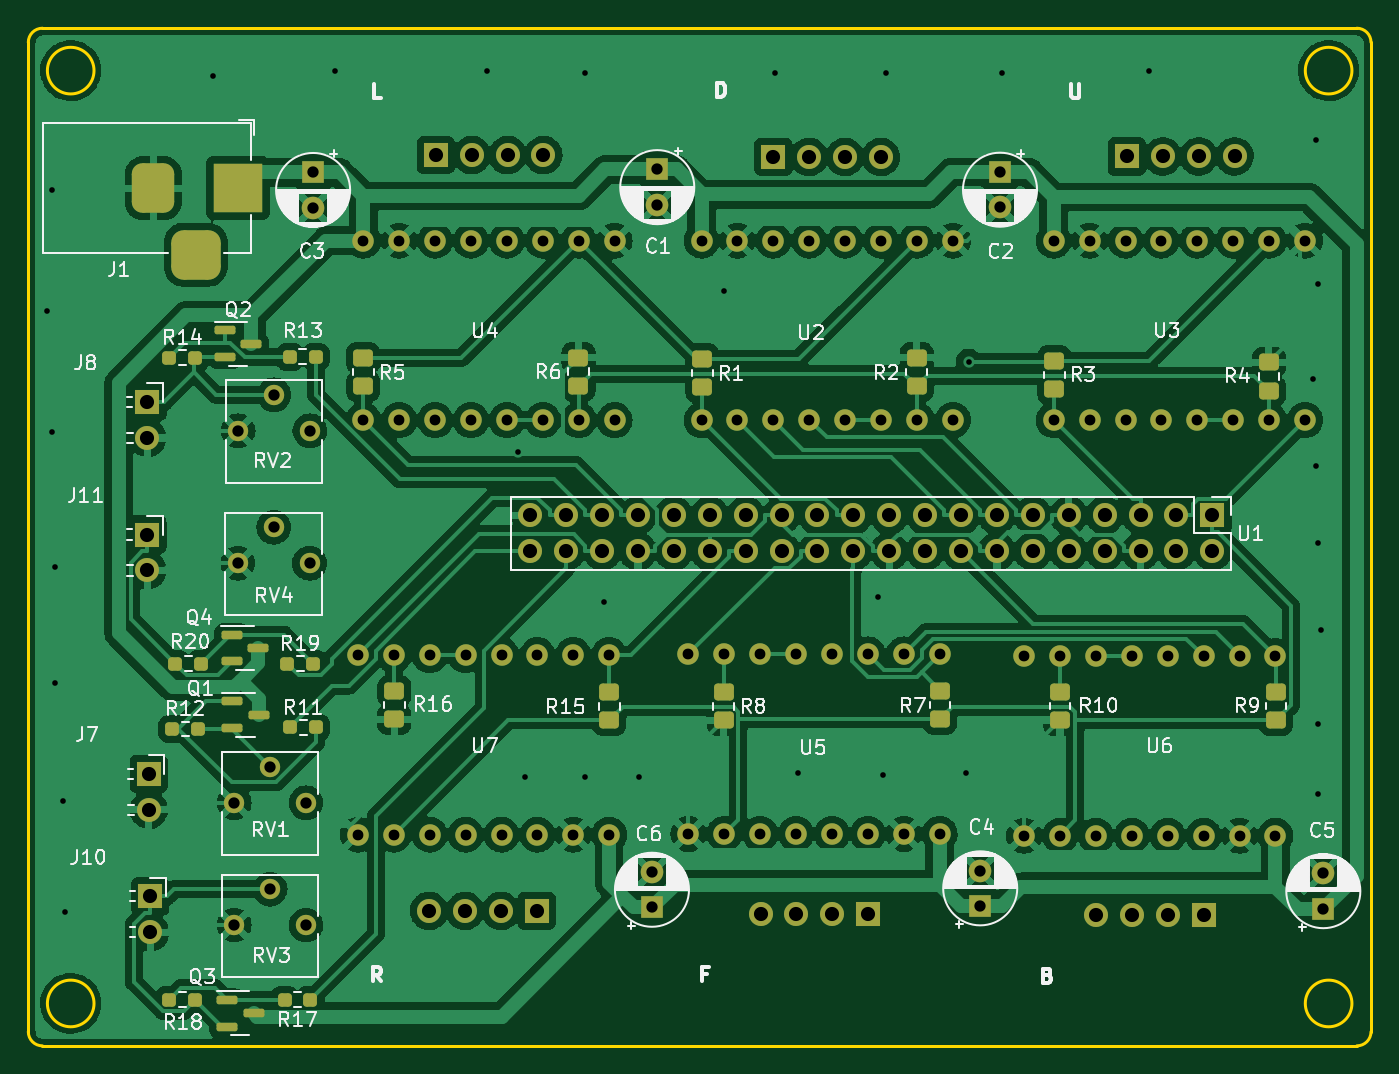
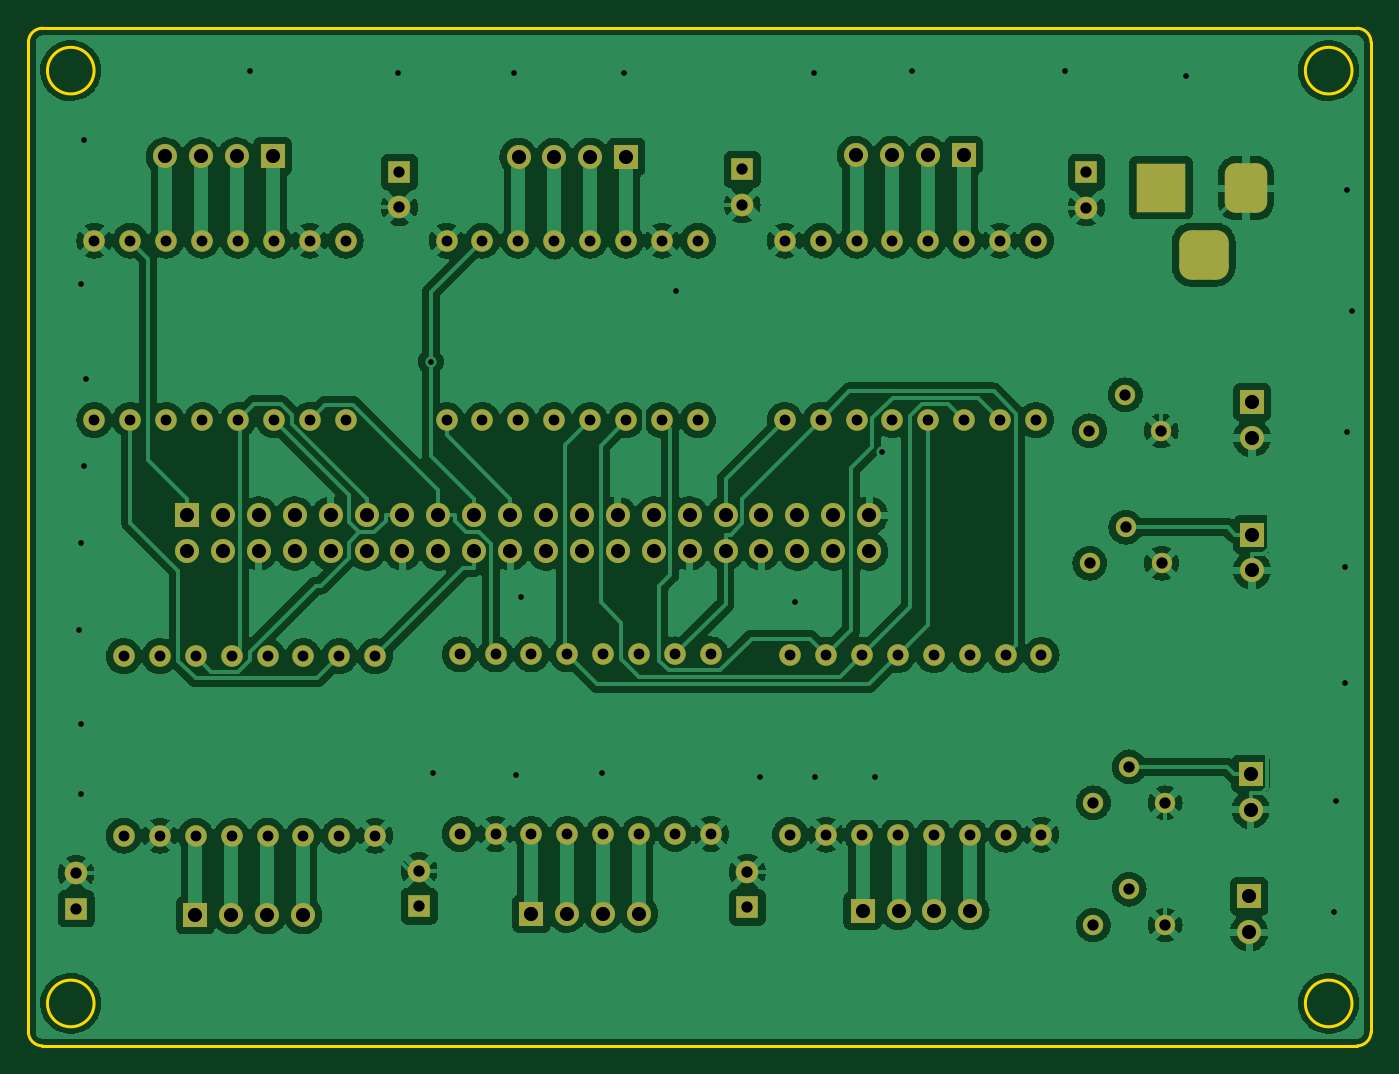
Circuit board: 8 layer files. Board 95.0 x 72.0 mm.
- drill: main.drl (4321 bytes)
- bottom_copper: main.gbl (314989 bytes)
- bottom_mask: main.gbs (6620 bytes)
- outline: main.gm1 (1329 bytes)
- top_copper: main.gtl (382206 bytes)
- top_silk: main.gto (87041 bytes)
- paste: main.gtp (2990 bytes)
- top_mask: main.gts (8588 bytes)

=== drill: main.drl ===
M48
; DRILL file {KiCad (6.0.7)} date Wed Mar  1 16:32:32 2023
; FORMAT={-:-/ absolute / metric / decimal}
; #@! TF.CreationDate,2023-03-01T16:32:32+09:00
; #@! TF.GenerationSoftware,Kicad,Pcbnew,(6.0.7)
; #@! TF.FileFunction,MixedPlating,1,2
FMAT,2
METRIC
; #@! TA.AperFunction,Plated,PTH,ViaDrill
T1C0.400
; #@! TA.AperFunction,Plated,PTH,ComponentDrill
T2C0.762
; #@! TA.AperFunction,Plated,PTH,ComponentDrill
T3C0.800
; #@! TA.AperFunction,Plated,PTH,ComponentDrill
T4C1.000
%
G90
G05
T1
X95.25Y-83.55
X95.625Y-74.975
X95.625Y-92.125
X95.8Y-101.65
X95.8Y-109.85
X96.375Y-118.25
X96.55Y-126.1
X107.0Y-66.95
X115.6Y-66.575
X126.4Y-66.575
X128.56Y-93.543
X129.05Y-116.5
X133.3Y-116.5
X133.325Y-66.75
X134.65Y-104.175
X137.15Y-116.5
X143.134Y-82.133
X146.75Y-66.75
X148.35Y-116.25
X154.05Y-103.8
X154.425Y-116.375
X154.6Y-66.75
X160.275Y-116.25
X160.447Y-87.133
X162.8Y-66.75
X173.25Y-66.575
X184.825Y-88.4
X185.0Y-71.425
X185.0Y-94.55
X185.2Y-81.675
X185.2Y-99.975
X185.2Y-112.775
X185.2Y-117.75
X185.375Y-106.125
T2
X117.245Y-107.9
X117.245Y-120.6
X117.63Y-78.575
X117.63Y-91.275
X119.785Y-107.9
X119.785Y-120.6
X120.17Y-78.575
X120.17Y-91.275
X122.325Y-107.9
X122.325Y-120.6
X122.71Y-78.575
X122.71Y-91.275
X124.865Y-107.9
X124.865Y-120.6
X125.25Y-78.575
X125.25Y-91.275
X127.405Y-107.9
X127.405Y-120.6
X127.79Y-78.575
X127.79Y-91.275
X129.945Y-107.9
X129.945Y-120.6
X130.33Y-78.575
X130.33Y-91.275
X132.485Y-107.9
X132.485Y-120.6
X132.87Y-78.575
X132.87Y-91.275
X135.025Y-107.9
X135.025Y-120.6
X135.41Y-78.575
X135.41Y-91.275
X140.63Y-107.85
X140.63Y-120.55
X141.56Y-78.575
X141.56Y-91.275
X143.17Y-107.85
X143.17Y-120.55
X144.1Y-78.575
X144.1Y-91.275
X145.71Y-107.85
X145.71Y-120.55
X146.64Y-78.575
X146.64Y-91.275
X148.25Y-107.85
X148.25Y-120.55
X149.18Y-78.575
X149.18Y-91.275
X150.79Y-107.85
X150.79Y-120.55
X151.72Y-78.575
X151.72Y-91.275
X153.33Y-107.85
X153.33Y-120.55
X154.26Y-78.575
X154.26Y-91.275
X155.87Y-107.85
X155.87Y-120.55
X156.8Y-78.575
X156.8Y-91.275
X158.41Y-107.85
X158.41Y-120.55
X159.34Y-78.575
X159.34Y-91.275
X164.385Y-107.975
X164.385Y-120.675
X166.475Y-78.575
X166.475Y-91.275
X166.925Y-107.975
X166.925Y-120.675
X169.015Y-78.575
X169.015Y-91.275
X169.465Y-107.975
X169.465Y-120.675
X171.555Y-78.575
X171.555Y-91.275
X172.005Y-107.975
X172.005Y-120.675
X174.095Y-78.575
X174.095Y-91.275
X174.545Y-107.975
X174.545Y-120.675
X176.635Y-78.575
X176.635Y-91.275
X177.085Y-107.975
X177.085Y-120.675
X179.175Y-78.575
X179.175Y-91.275
X179.625Y-107.975
X179.625Y-120.675
X181.715Y-78.575
X181.715Y-91.275
X182.165Y-107.975
X182.165Y-120.675
X184.255Y-78.575
X184.255Y-91.275
T3
X108.495Y-118.35
X108.495Y-127.0
X108.745Y-101.4
X108.77Y-92.025
X111.035Y-115.81
X111.035Y-124.46
X111.285Y-98.86
X111.31Y-89.485
X113.575Y-118.35
X113.575Y-127.0
X113.825Y-101.4
X113.85Y-92.025
X114.075Y-73.745
X114.075Y-76.245
X138.05Y-123.255
X138.05Y-125.755
X138.425Y-73.545
X138.425Y-76.045
X161.275Y-123.155
X161.275Y-125.655
X162.675Y-73.725
X162.675Y-76.225
X185.55Y-123.355
X185.55Y-125.855
T4
X102.35Y-90.0
X102.35Y-92.54
X102.35Y-99.375
X102.35Y-101.915
X102.45Y-116.3
X102.45Y-118.84
X102.55Y-124.975
X102.55Y-127.515
X122.28Y-126.0
X122.75Y-72.525
X124.82Y-126.0
X125.29Y-72.525
X127.36Y-126.0
X127.83Y-72.525
X129.44Y-98.025
X129.44Y-100.565
X129.9Y-126.0
X130.37Y-72.525
X131.98Y-98.025
X131.98Y-100.565
X134.52Y-98.025
X134.52Y-100.565
X137.06Y-98.025
X137.06Y-100.565
X139.6Y-98.025
X139.6Y-100.565
X142.14Y-98.025
X142.14Y-100.565
X144.68Y-98.025
X144.68Y-100.565
X145.73Y-126.2
X146.625Y-72.65
X147.22Y-98.025
X147.22Y-100.565
X148.27Y-126.2
X149.165Y-72.65
X149.76Y-98.025
X149.76Y-100.565
X150.81Y-126.2
X151.705Y-72.65
X152.3Y-98.025
X152.3Y-100.565
X153.35Y-126.2
X154.245Y-72.65
X154.84Y-98.025
X154.84Y-100.565
X157.38Y-98.025
X157.38Y-100.565
X159.92Y-98.025
X159.92Y-100.565
X162.46Y-98.025
X162.46Y-100.565
X165.0Y-98.025
X165.0Y-100.565
X167.54Y-98.025
X167.54Y-100.565
X169.48Y-126.3
X170.08Y-98.025
X170.08Y-100.565
X171.65Y-72.625
X172.02Y-126.3
X172.62Y-98.025
X172.62Y-100.565
X174.19Y-72.625
X174.56Y-126.3
X175.16Y-98.025
X175.16Y-100.565
X176.73Y-72.625
X177.1Y-126.3
X177.7Y-98.025
X177.7Y-100.565
X179.27Y-72.625
T4
G00X102.775Y-73.867
M15
G01X102.775Y-75.867
M16
G05
G00X104.775Y-79.567
M15
G01X106.775Y-79.567
M16
G05
G00X108.775Y-73.867
M15
G01X108.775Y-75.867
M16
G05
T0
M30

=== bottom_copper: main.gbl (314989 bytes, source omitted) ===
=== bottom_mask: main.gbs ===
G04 #@! TF.GenerationSoftware,KiCad,Pcbnew,(6.0.7)*
G04 #@! TF.CreationDate,2023-03-01T16:32:28+09:00*
G04 #@! TF.ProjectId,main,6d61696e-2e6b-4696-9361-645f70636258,rev?*
G04 #@! TF.SameCoordinates,Original*
G04 #@! TF.FileFunction,Soldermask,Bot*
G04 #@! TF.FilePolarity,Negative*
%FSLAX46Y46*%
G04 Gerber Fmt 4.6, Leading zero omitted, Abs format (unit mm)*
G04 Created by KiCad (PCBNEW (6.0.7)) date 2023-03-01 16:32:28*
%MOMM*%
%LPD*%
G01*
G04 APERTURE LIST*
G04 Aperture macros list*
%AMRoundRect*
0 Rectangle with rounded corners*
0 $1 Rounding radius*
0 $2 $3 $4 $5 $6 $7 $8 $9 X,Y pos of 4 corners*
0 Add a 4 corners polygon primitive as box body*
4,1,4,$2,$3,$4,$5,$6,$7,$8,$9,$2,$3,0*
0 Add four circle primitives for the rounded corners*
1,1,$1+$1,$2,$3*
1,1,$1+$1,$4,$5*
1,1,$1+$1,$6,$7*
1,1,$1+$1,$8,$9*
0 Add four rect primitives between the rounded corners*
20,1,$1+$1,$2,$3,$4,$5,0*
20,1,$1+$1,$4,$5,$6,$7,0*
20,1,$1+$1,$6,$7,$8,$9,0*
20,1,$1+$1,$8,$9,$2,$3,0*%
G04 Aperture macros list end*
%ADD10R,3.500000X3.500000*%
%ADD11RoundRect,0.750000X-0.750000X-1.000000X0.750000X-1.000000X0.750000X1.000000X-0.750000X1.000000X0*%
%ADD12RoundRect,0.875000X-0.875000X-0.875000X0.875000X-0.875000X0.875000X0.875000X-0.875000X0.875000X0*%
%ADD13R,1.700000X1.700000*%
%ADD14O,1.700000X1.700000*%
%ADD15C,1.440000*%
%ADD16R,1.600000X1.600000*%
%ADD17C,1.600000*%
%ADD18C,1.524000*%
G04 APERTURE END LIST*
D10*
X108775000Y-74867500D03*
D11*
X102775000Y-74867500D03*
D12*
X105775000Y-79567500D03*
D13*
X102350000Y-90000000D03*
D14*
X102350000Y-92540000D03*
D15*
X113575000Y-118350000D03*
X111035000Y-115810000D03*
X108495000Y-118350000D03*
D16*
X162675000Y-73725000D03*
D17*
X162675000Y-76225000D03*
D18*
X141560000Y-91275000D03*
X144100000Y-91275000D03*
X146640000Y-91275000D03*
X149180000Y-91275000D03*
X151720000Y-91275000D03*
X154260000Y-91275000D03*
X156800000Y-91275000D03*
X159340000Y-91275000D03*
X141560000Y-78575000D03*
X144100000Y-78575000D03*
X146640000Y-78575000D03*
X149180000Y-78575000D03*
X151720000Y-78575000D03*
X154260000Y-78575000D03*
X156800000Y-78575000D03*
X159340000Y-78575000D03*
D16*
X161275000Y-125655100D03*
D17*
X161275000Y-123155100D03*
D15*
X113575000Y-127000000D03*
X111035000Y-124460000D03*
X108495000Y-127000000D03*
D18*
X117630000Y-91275000D03*
X120170000Y-91275000D03*
X122710000Y-91275000D03*
X125250000Y-91275000D03*
X127790000Y-91275000D03*
X130330000Y-91275000D03*
X132870000Y-91275000D03*
X135410000Y-91275000D03*
X117630000Y-78575000D03*
X120170000Y-78575000D03*
X122710000Y-78575000D03*
X125250000Y-78575000D03*
X127790000Y-78575000D03*
X130330000Y-78575000D03*
X132870000Y-78575000D03*
X135410000Y-78575000D03*
D13*
X102450000Y-116300000D03*
D14*
X102450000Y-118840000D03*
D18*
X135025000Y-107900000D03*
X132485000Y-107900000D03*
X129945000Y-107900000D03*
X127405000Y-107900000D03*
X124865000Y-107900000D03*
X122325000Y-107900000D03*
X119785000Y-107900000D03*
X117245000Y-107900000D03*
X135025000Y-120600000D03*
X132485000Y-120600000D03*
X129945000Y-120600000D03*
X127405000Y-120600000D03*
X124865000Y-120600000D03*
X122325000Y-120600000D03*
X119785000Y-120600000D03*
X117245000Y-120600000D03*
X166475000Y-91275000D03*
X169015000Y-91275000D03*
X171555000Y-91275000D03*
X174095000Y-91275000D03*
X176635000Y-91275000D03*
X179175000Y-91275000D03*
X181715000Y-91275000D03*
X184255000Y-91275000D03*
X166475000Y-78575000D03*
X169015000Y-78575000D03*
X171555000Y-78575000D03*
X174095000Y-78575000D03*
X176635000Y-78575000D03*
X179175000Y-78575000D03*
X181715000Y-78575000D03*
X184255000Y-78575000D03*
D16*
X185550000Y-125855100D03*
D17*
X185550000Y-123355100D03*
D18*
X158410000Y-107850000D03*
X155870000Y-107850000D03*
X153330000Y-107850000D03*
X150790000Y-107850000D03*
X148250000Y-107850000D03*
X145710000Y-107850000D03*
X143170000Y-107850000D03*
X140630000Y-107850000D03*
X158410000Y-120550000D03*
X155870000Y-120550000D03*
X153330000Y-120550000D03*
X150790000Y-120550000D03*
X148250000Y-120550000D03*
X145710000Y-120550000D03*
X143170000Y-120550000D03*
X140630000Y-120550000D03*
D13*
X102350000Y-99375000D03*
D14*
X102350000Y-101915000D03*
D15*
X113825000Y-101400000D03*
X111285000Y-98860000D03*
X108745000Y-101400000D03*
D13*
X102550000Y-124975000D03*
D14*
X102550000Y-127515000D03*
D15*
X113850000Y-92025000D03*
X111310000Y-89485000D03*
X108770000Y-92025000D03*
D16*
X138425000Y-73544900D03*
D17*
X138425000Y-76044900D03*
D13*
X177700000Y-98025000D03*
D14*
X177700000Y-100565000D03*
X175160000Y-98025000D03*
X175160000Y-100565000D03*
X172620000Y-98025000D03*
X172620000Y-100565000D03*
X170080000Y-98025000D03*
X170080000Y-100565000D03*
X167540000Y-98025000D03*
X167540000Y-100565000D03*
X165000000Y-98025000D03*
X165000000Y-100565000D03*
X162460000Y-98025000D03*
X162460000Y-100565000D03*
X159920000Y-98025000D03*
X159920000Y-100565000D03*
X157380000Y-98025000D03*
X157380000Y-100565000D03*
X154840000Y-98025000D03*
X154840000Y-100565000D03*
X152300000Y-98025000D03*
X152300000Y-100565000D03*
X149760000Y-98025000D03*
X149760000Y-100565000D03*
X147220000Y-98025000D03*
X147220000Y-100565000D03*
X144680000Y-98025000D03*
X144680000Y-100565000D03*
X142140000Y-98025000D03*
X142140000Y-100565000D03*
X139600000Y-98025000D03*
X139600000Y-100565000D03*
X137060000Y-98025000D03*
X137060000Y-100565000D03*
X134520000Y-98025000D03*
X134520000Y-100565000D03*
X131980000Y-98025000D03*
X131980000Y-100565000D03*
X129440000Y-98025000D03*
X129440000Y-100565000D03*
D16*
X114075000Y-73744900D03*
D17*
X114075000Y-76244900D03*
D16*
X138050000Y-125755100D03*
D17*
X138050000Y-123255100D03*
D18*
X182165000Y-107975000D03*
X179625000Y-107975000D03*
X177085000Y-107975000D03*
X174545000Y-107975000D03*
X172005000Y-107975000D03*
X169465000Y-107975000D03*
X166925000Y-107975000D03*
X164385000Y-107975000D03*
X182165000Y-120675000D03*
X179625000Y-120675000D03*
X177085000Y-120675000D03*
X174545000Y-120675000D03*
X172005000Y-120675000D03*
X169465000Y-120675000D03*
X166925000Y-120675000D03*
X164385000Y-120675000D03*
D13*
X129900000Y-126000000D03*
D14*
X127360000Y-126000000D03*
X124820000Y-126000000D03*
X122280000Y-126000000D03*
D13*
X122750000Y-72525000D03*
D14*
X125290000Y-72525000D03*
X127830000Y-72525000D03*
X130370000Y-72525000D03*
D13*
X146625000Y-72650000D03*
D14*
X149165000Y-72650000D03*
X151705000Y-72650000D03*
X154245000Y-72650000D03*
D13*
X177100000Y-126300000D03*
D14*
X174560000Y-126300000D03*
X172020000Y-126300000D03*
X169480000Y-126300000D03*
D13*
X153350000Y-126200000D03*
D14*
X150810000Y-126200000D03*
X148270000Y-126200000D03*
X145730000Y-126200000D03*
D13*
X171650000Y-72625000D03*
D14*
X174190000Y-72625000D03*
X176730000Y-72625000D03*
X179270000Y-72625000D03*
M02*

=== outline: main.gm1 ===
G04 #@! TF.GenerationSoftware,KiCad,Pcbnew,(6.0.7)*
G04 #@! TF.CreationDate,2023-03-01T16:32:28+09:00*
G04 #@! TF.ProjectId,main,6d61696e-2e6b-4696-9361-645f70636258,rev?*
G04 #@! TF.SameCoordinates,Original*
G04 #@! TF.FileFunction,Profile,NP*
%FSLAX46Y46*%
G04 Gerber Fmt 4.6, Leading zero omitted, Abs format (unit mm)*
G04 Created by KiCad (PCBNEW (6.0.7)) date 2023-03-01 16:32:28*
%MOMM*%
%LPD*%
G01*
G04 APERTURE LIST*
G04 #@! TA.AperFunction,Profile*
%ADD10C,0.200000*%
G04 #@! TD*
G04 APERTURE END LIST*
D10*
X98575000Y-132550000D02*
G75*
G03*
X98575000Y-132550000I-1650000J0D01*
G01*
X93925000Y-134550000D02*
X93925000Y-64550000D01*
X187925000Y-135550000D02*
X94925000Y-135550000D01*
X187575000Y-132550000D02*
G75*
G03*
X187575000Y-132550000I-1650000J0D01*
G01*
X98575000Y-66550000D02*
G75*
G03*
X98575000Y-66550000I-1650000J0D01*
G01*
X94925000Y-63550000D02*
X187925000Y-63550000D01*
X187925000Y-135550000D02*
G75*
G03*
X188925000Y-134550000I0J1000000D01*
G01*
X188925000Y-64550000D02*
X188925000Y-134550000D01*
X187575000Y-66550000D02*
G75*
G03*
X187575000Y-66550000I-1650000J0D01*
G01*
X94925000Y-63550000D02*
G75*
G03*
X93925000Y-64550000I0J-1000000D01*
G01*
X188925000Y-64550000D02*
G75*
G03*
X187925000Y-63550000I-1000000J0D01*
G01*
X93925000Y-134550000D02*
G75*
G03*
X94925000Y-135550000I1000000J0D01*
G01*
M02*

=== top_copper: main.gtl (382206 bytes, source omitted) ===
=== top_silk: main.gto (87041 bytes, source omitted) ===
=== paste: main.gtp (2990 bytes, source withheld) ===
=== top_mask: main.gts (8588 bytes, source omitted) ===
